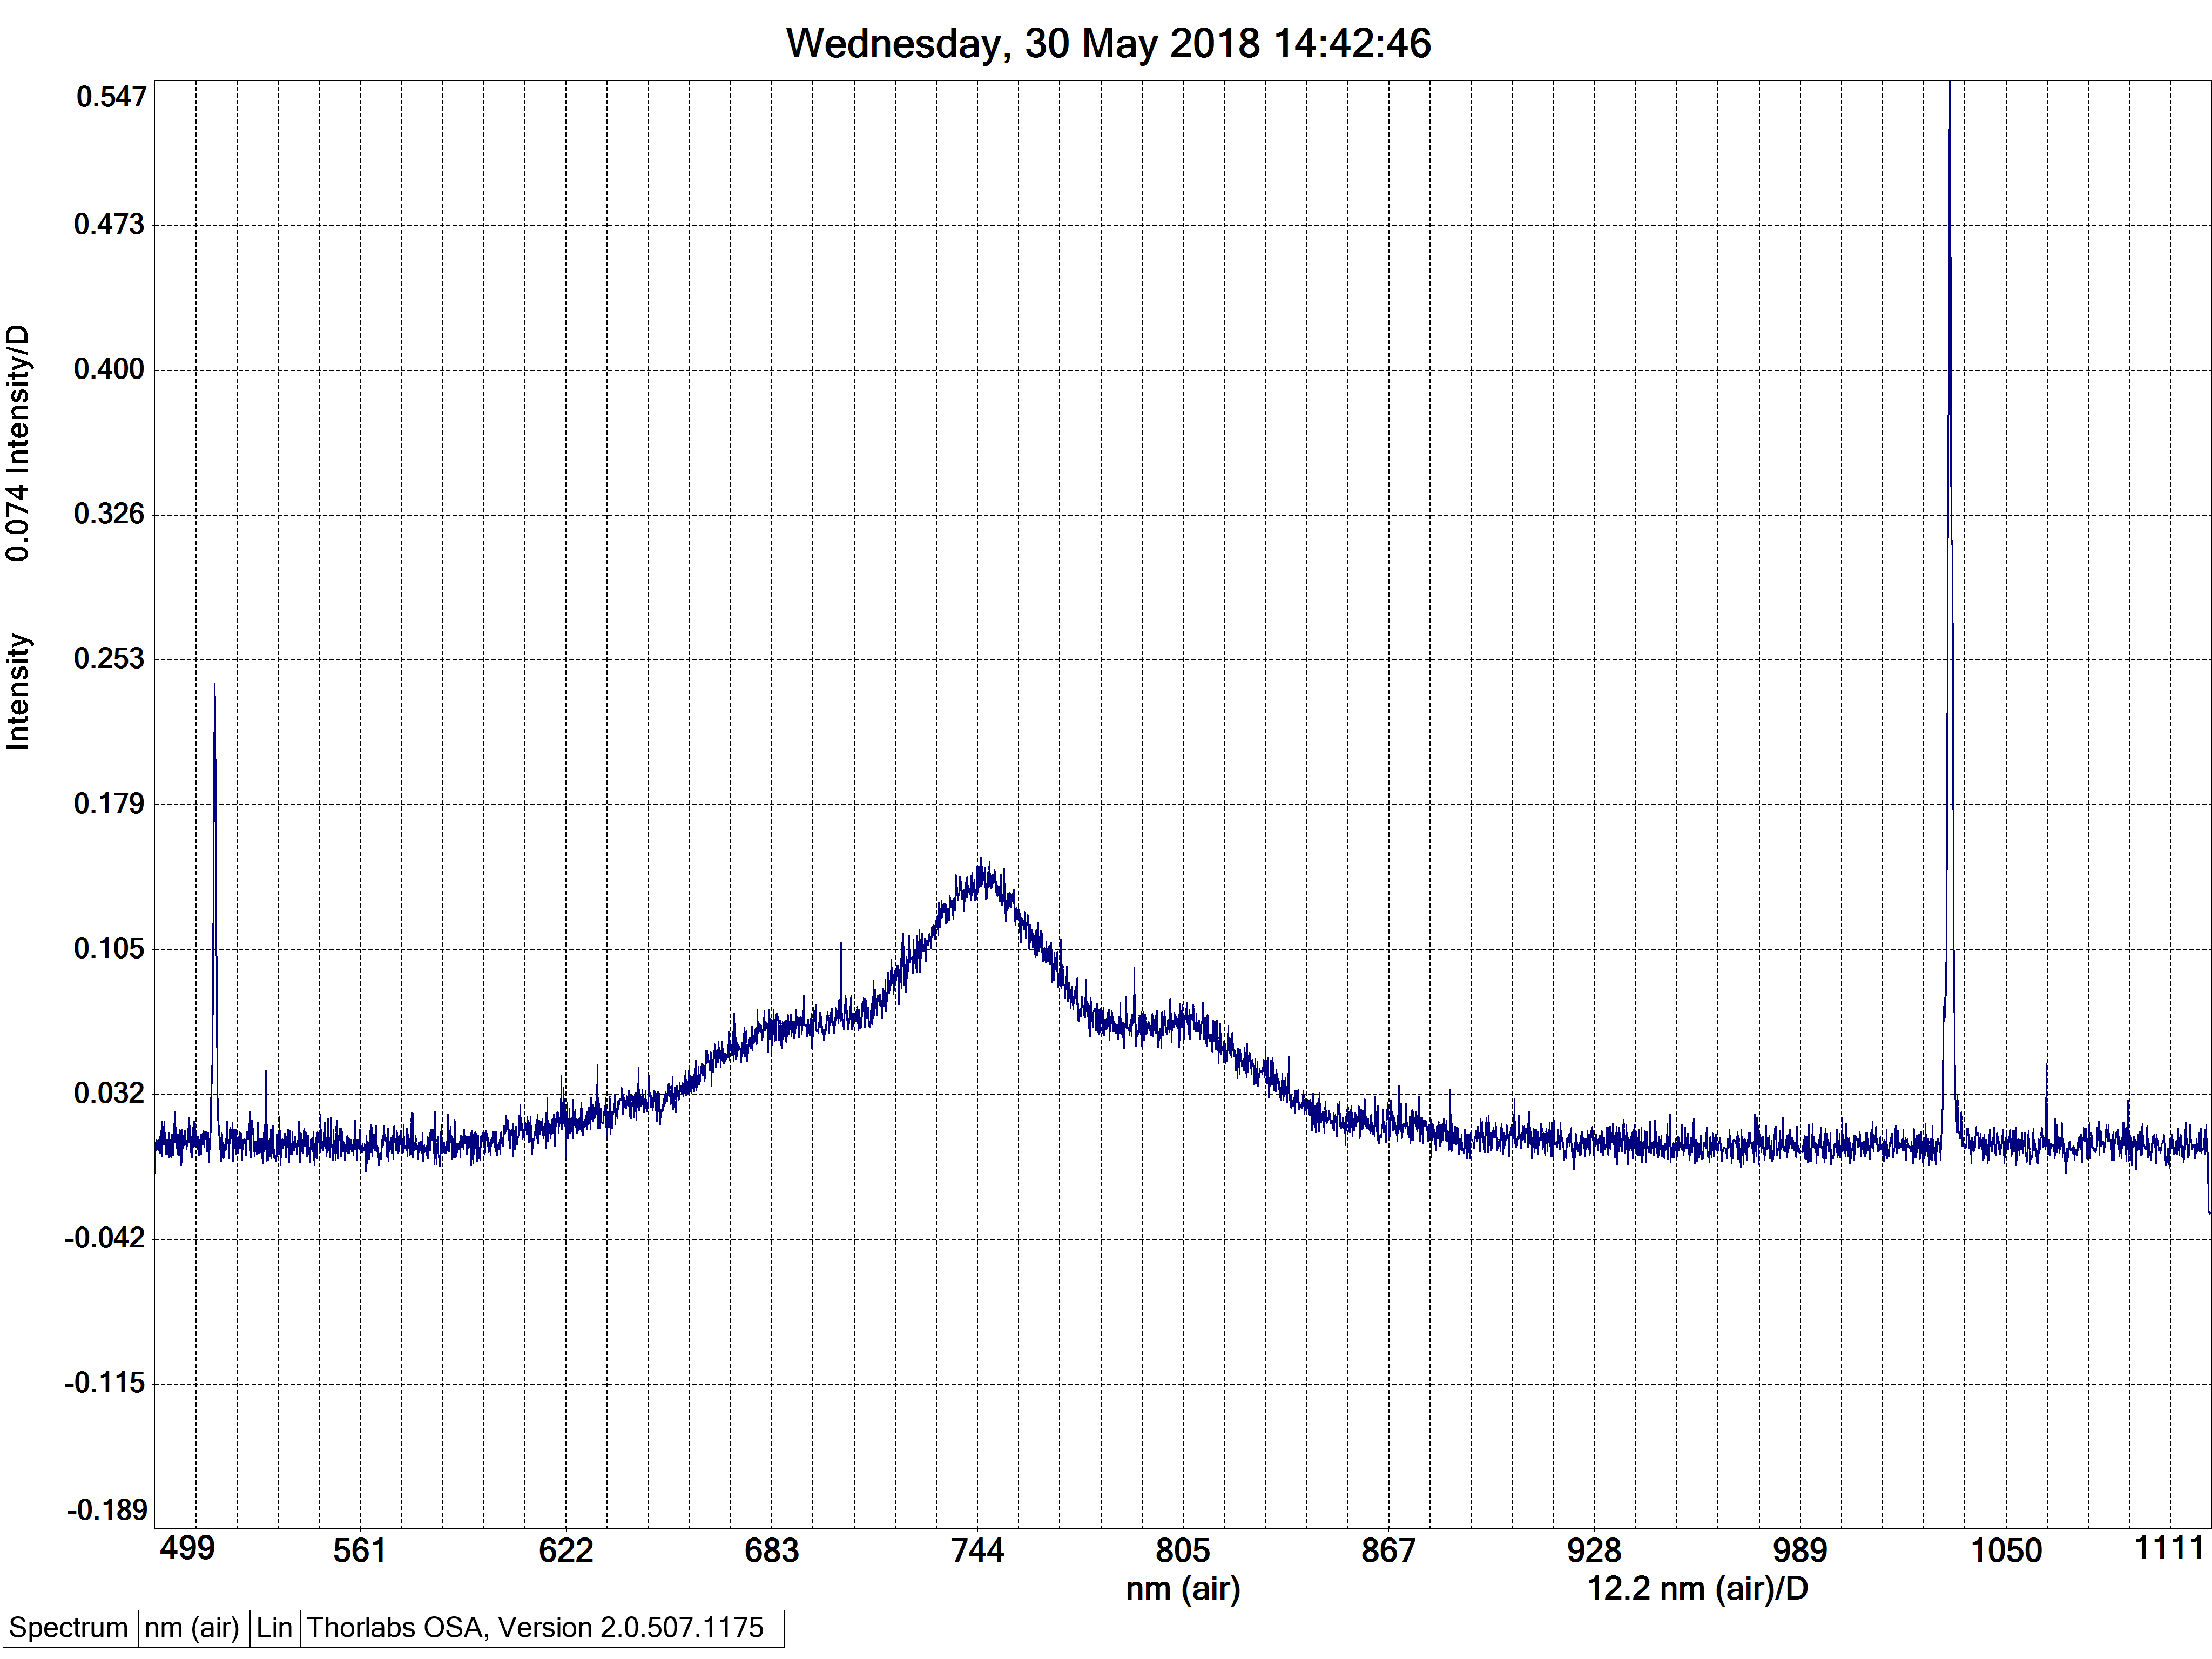

The data file committed next to this chart (first rows):
#Thorlabs FTS
[SpectrumHeader]
#Date, 20180530
#Time, 14422820
#GMTTime, 12422820
#XAxisUnit, nm_air
#YAxisUnit, intensity
#Average, 1
#RollingAverage, 0
#SpectrumSmooth, 0
#SSmoothParam1, 0
#SSmoothParam2, 0
#SSmoothParam3, 0
#SSmoothParam4, 0
#IntegrationTime, 0.5
#TriggerMode, 0
#InterferometerSerial, M00454179
#Source, 
#AirMeasureOpt, 0
#WnrMin, 0.000000
#WnrMax, 0.000000
#Length, 3648
#Resolution, 0.0000000000e+000
#ADC, 0
#Instrument, 0
#InstrModel, CCS175
#Type, emission
#AirTemp, 0.00
#AirPressure, 0.00
#AirRelHum, 0.00
#Name, 
#Comment, 
[Data]
4.993849182e+002, -2.172370208e-003
4.995432129e+002, -8.385305293e-003
4.997015381e+002, 7.975424640e-003
4.998598633e+002, 3.134512110e-003
5.000181885e+002, 8.907364681e-003
5.001765137e+002, 8.130747825e-003
5.003348694e+002, 8.648492396e-003
5.004932251e+002, 4.066452384e-003
5.006515808e+002, 2.927414374e-003
5.008099670e+002, 7.380018011e-003
5.009683533e+002, 1.084890682e-002
5.011267395e+002, 1.969586825e-003
5.012851257e+002, 1.374827698e-002
5.014435425e+002, 1.100423001e-002
5.016019592e+002, 2.351423464e-004
5.017603760e+002, 1.825265586e-002
5.019188232e+002, 1.273867488e-002
5.020772400e+002, 1.209149417e-002
5.022356873e+002, 5.904445890e-003
5.023941650e+002, 1.851152815e-002
5.025526123e+002, 7.095258683e-003
5.027110901e+002, 5.982107483e-003
5.028695679e+002, 1.011759276e-003
5.030280762e+002, 5.697348155e-003
5.031865540e+002, 8.674379438e-003
5.033450623e+002, 4.998392891e-003
5.035036011e+002, 2.150797518e-003
5.036621094e+002, -3.602639772e-004
... 3,621 more rows
